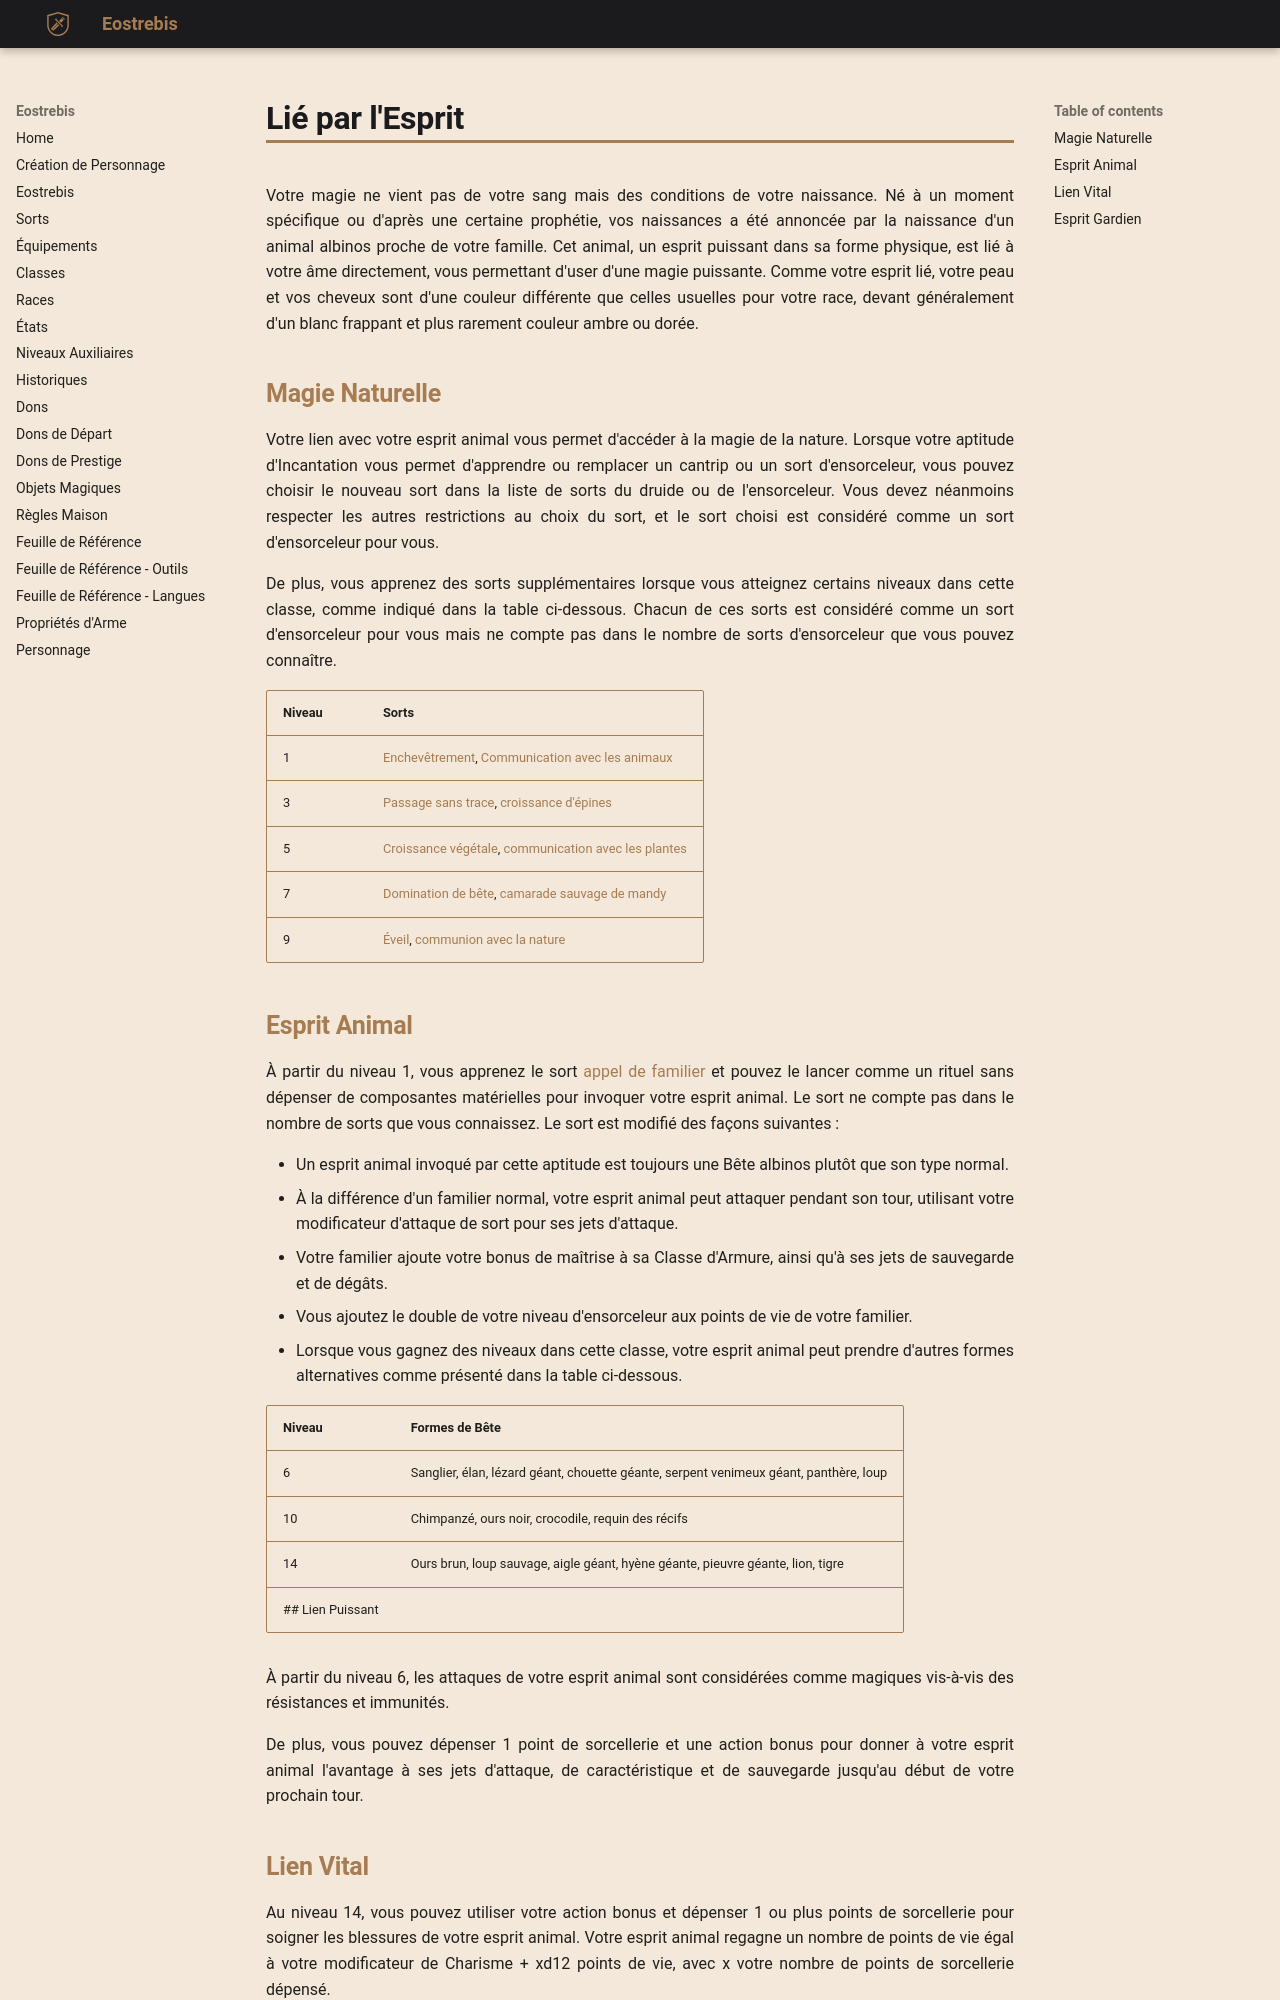

repository: Eostrebis/5e.VF · page: classes/Ensorceleur/Lié par l'Esprit/index.html · generator: mkdocs

---
writing_status: finished
---
Votre magie ne vient pas de votre sang mais des conditions de votre naissance. Né à un moment spécifique ou d'après une certaine prophétie, vos naissances a été annoncée par la naissance d'un animal albinos proche de votre famille. Cet animal, un esprit puissant dans sa forme physique, est lié à votre âme directement, vous permettant d'user d'une magie puissante. Comme votre esprit lié, votre peau et vos cheveux sont d'une couleur différente que celles usuelles pour votre race, devant généralement d'un blanc frappant et plus rarement couleur ambre ou dorée. 

## Magie Naturelle

Votre lien avec votre esprit animal vous permet d'accéder à la magie de la nature. Lorsque votre aptitude d'Incantation vous permet d'apprendre ou remplacer un cantrip ou un sort d'ensorceleur, vous pouvez choisir le nouveau sort dans la liste de sorts du druide ou de l'ensorceleur. Vous devez néanmoins respecter les autres restrictions au choix du sort, et le sort choisi est considéré comme un sort d'ensorceleur pour vous.

De plus, vous apprenez des sorts supplémentaires lorsque vous atteignez certains niveaux dans cette classe, comme indiqué dans la table ci-dessous. Chacun de ces sorts est considéré comme un sort d'ensorceleur pour vous mais ne compte pas dans le nombre de sorts d'ensorceleur que vous pouvez connaître.

| Niveau | Sorts |
| ------ | ----------------------------------------------------------- |
| 1 | [[Enchevêtrement]], [[Communication avec les animaux]] |
| 3 | [[Passage sans trace]], [[croissance d'épines]] |
| 5 | [[Croissance végétale]], [[communication avec les plantes]] |
| 7 | [[Domination de bête]], [[camarade sauvage de mandy]] |
| 9 | [[Éveil]], [[communion avec la nature]] |

## Esprit Animal

À partir du niveau 1, vous apprenez le sort [[appel de familier]] et pouvez le lancer comme un rituel sans dépenser de composantes matérielles pour invoquer votre esprit animal. Le sort ne compte pas dans le nombre de sorts que vous connaissez. Le sort est modifié des façons suivantes : 

 - Un esprit animal invoqué par cette aptitude est toujours une Bête albinos plutôt que son type normal.
 - À la différence d'un familier normal, votre esprit animal peut attaquer pendant son tour, utilisant votre modificateur d'attaque de sort pour ses jets d'attaque.
 - Votre familier ajoute votre bonus de maîtrise à sa Classe d'Armure, ainsi qu'à ses jets de sauvegarde et de dégâts.
 - Vous ajoutez le double de votre niveau d'ensorceleur aux points de vie de votre familier.
 - Lorsque vous gagnez des niveaux dans cette classe, votre esprit animal peut prendre d'autres formes alternatives comme présenté dans la table ci-dessous.

| Niveau | Formes de Bête |
| ------ | ------------------------------------------------------------------------------------- |
| 6 | Sanglier, élan, lézard géant, chouette géante, serpent venimeux géant, panthère, loup |
| 10 | Chimpanzé, ours noir, crocodile, requin des récifs |
| 14 | Ours brun, loup sauvage, aigle géant, hyène géante, pieuvre géante, lion, tigre |
## Lien Puissant

À partir du niveau 6, les attaques de votre esprit animal sont considérées comme magiques vis-à-vis des résistances et immunités.

De plus, vous pouvez dépenser 1 point de sorcellerie et une action bonus pour donner à votre esprit animal l'avantage à ses jets d'attaque, de caractéristique et de sauvegarde jusqu'au début de votre prochain tour.
